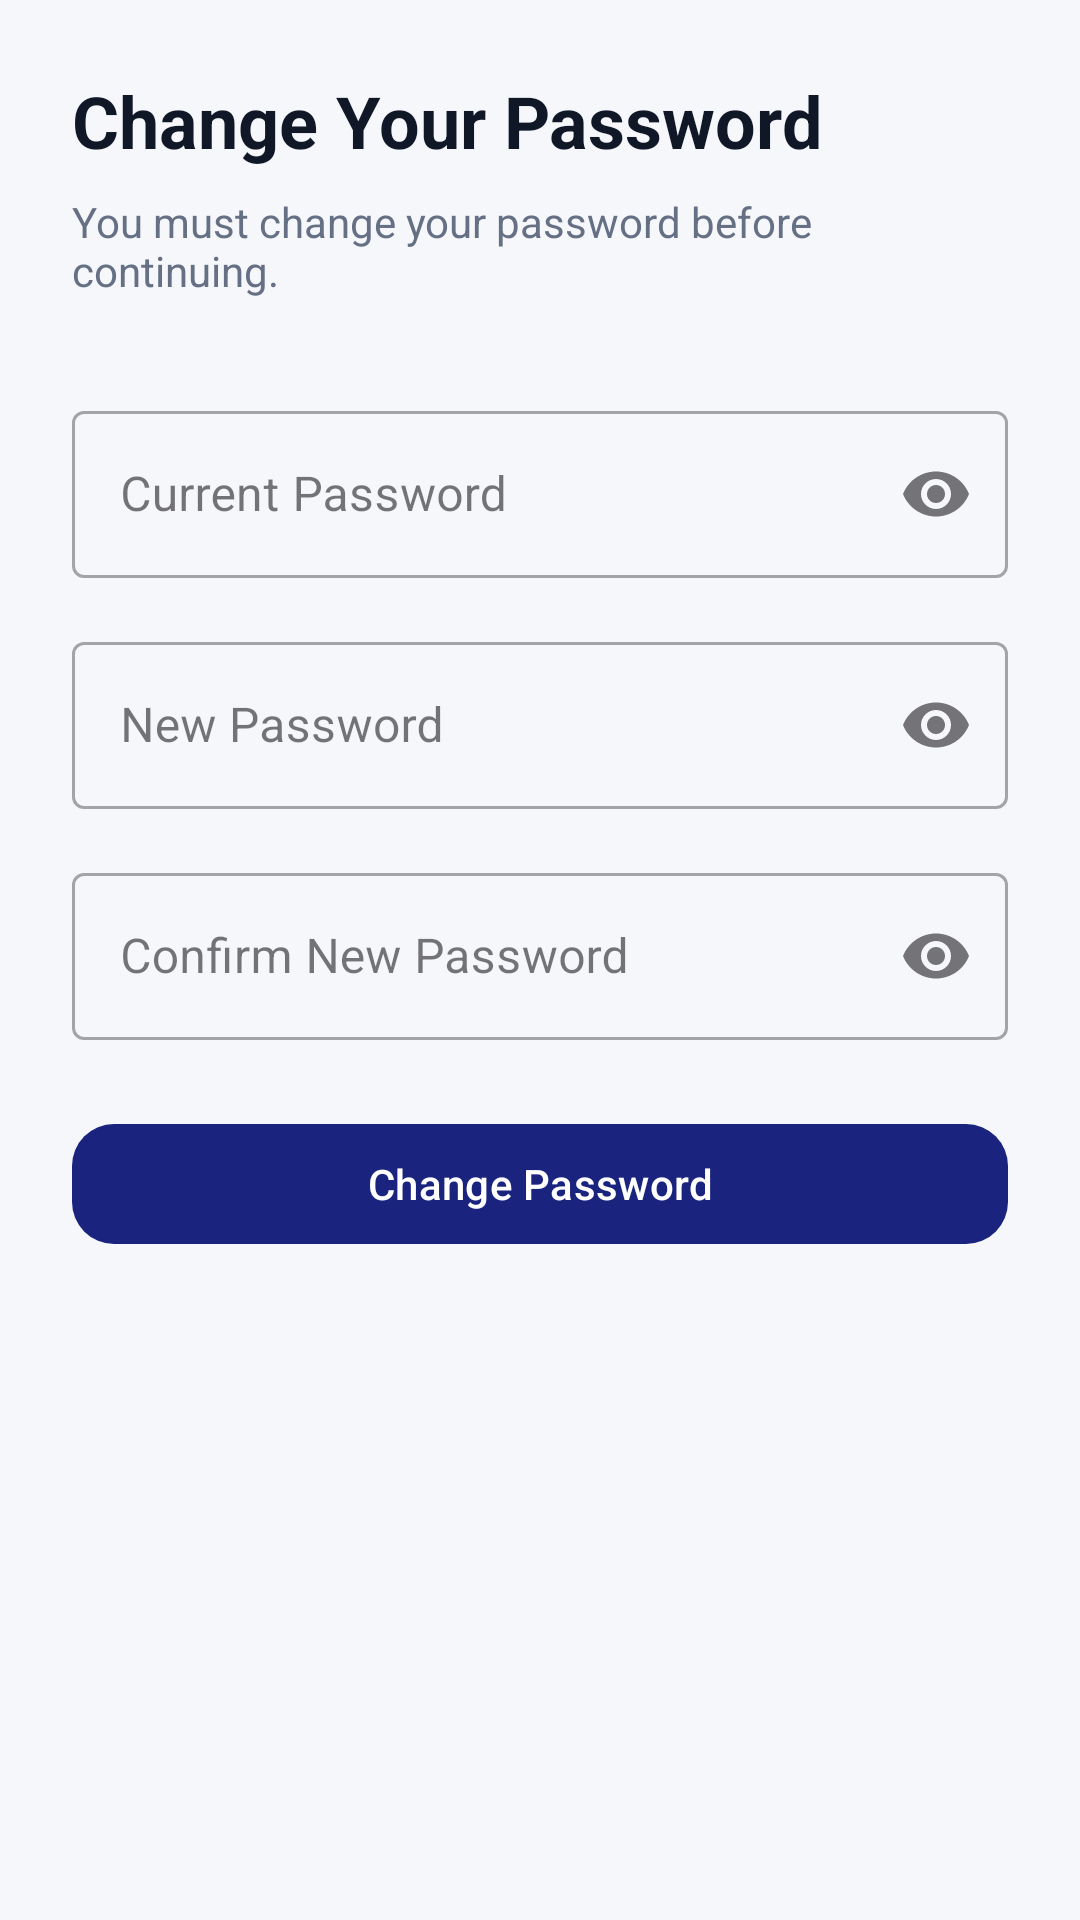

This screen was rendered from an Android layout file. Write that file and the resources it references.
<!-- AndroidManifest.xml: application theme Theme.Unischedule -->
<!-- res/layout/fragment_password_change.xml -->
<?xml version="1.0" encoding="utf-8"?>
<androidx.constraintlayout.widget.ConstraintLayout xmlns:android="http://schemas.android.com/apk/res/android"
    xmlns:app="http://schemas.android.com/apk/res-auto"
    android:layout_width="match_parent"
    android:layout_height="match_parent"
    android:padding="24dp"
    android:background="#F6F7FB">

    <TextView
        android:id="@+id/passwordChangeTitle"
        android:layout_width="wrap_content"
        android:layout_height="wrap_content"
        android:text="Change Your Password"
        android:textSize="24sp"
        android:textStyle="bold"
        android:textColor="#101828"
        app:layout_constraintStart_toStartOf="parent"
        app:layout_constraintTop_toTopOf="parent" />

    <TextView
        android:id="@+id/passwordChangeMessage"
        android:layout_width="0dp"
        android:layout_height="wrap_content"
        android:layout_marginTop="8dp"
        android:text="You must change your password before continuing."
        android:textColor="#667085"
        android:textSize="14sp"
        app:layout_constraintEnd_toEndOf="parent"
        app:layout_constraintStart_toStartOf="parent"
        app:layout_constraintTop_toBottomOf="@id/passwordChangeTitle" />

    <com.google.android.material.textfield.TextInputLayout
        android:id="@+id/currentPasswordLayout"
        style="@style/Widget.MaterialComponents.TextInputLayout.OutlinedBox"
        android:layout_width="0dp"
        android:layout_height="wrap_content"
        android:layout_marginTop="32dp"
        android:hint="Current Password"
        app:endIconMode="password_toggle"
        app:layout_constraintEnd_toEndOf="parent"
        app:layout_constraintStart_toStartOf="parent"
        app:layout_constraintTop_toBottomOf="@id/passwordChangeMessage">

        <com.google.android.material.textfield.TextInputEditText
            android:id="@+id/etCurrentPassword"
            android:layout_width="match_parent"
            android:layout_height="wrap_content"
            android:inputType="textPassword" />
    </com.google.android.material.textfield.TextInputLayout>

    <com.google.android.material.textfield.TextInputLayout
        android:id="@+id/newPasswordLayout"
        style="@style/Widget.MaterialComponents.TextInputLayout.OutlinedBox"
        android:layout_width="0dp"
        android:layout_height="wrap_content"
        android:layout_marginTop="16dp"
        android:hint="New Password"
        app:endIconMode="password_toggle"
        app:layout_constraintEnd_toEndOf="parent"
        app:layout_constraintStart_toStartOf="parent"
        app:layout_constraintTop_toBottomOf="@id/currentPasswordLayout">

        <com.google.android.material.textfield.TextInputEditText
            android:id="@+id/etNewPassword"
            android:layout_width="match_parent"
            android:layout_height="wrap_content"
            android:inputType="textPassword" />
    </com.google.android.material.textfield.TextInputLayout>

    <com.google.android.material.textfield.TextInputLayout
        android:id="@+id/confirmPasswordLayout"
        style="@style/Widget.MaterialComponents.TextInputLayout.OutlinedBox"
        android:layout_width="0dp"
        android:layout_height="wrap_content"
        android:layout_marginTop="16dp"
        android:hint="Confirm New Password"
        app:endIconMode="password_toggle"
        app:layout_constraintEnd_toEndOf="parent"
        app:layout_constraintStart_toStartOf="parent"
        app:layout_constraintTop_toBottomOf="@id/newPasswordLayout">

        <com.google.android.material.textfield.TextInputEditText
            android:id="@+id/etConfirmPassword"
            android:layout_width="match_parent"
            android:layout_height="wrap_content"
            android:inputType="textPassword" />
    </com.google.android.material.textfield.TextInputLayout>

    <TextView
        android:id="@+id/errorText"
        android:layout_width="0dp"
        android:layout_height="wrap_content"
        android:layout_marginTop="8dp"
        android:textColor="#D32F2F"
        android:textSize="13sp"
        android:visibility="gone"
        app:layout_constraintEnd_toEndOf="parent"
        app:layout_constraintStart_toStartOf="parent"
        app:layout_constraintTop_toBottomOf="@id/confirmPasswordLayout" />

    <ProgressBar
        android:id="@+id/progressBar"
        android:layout_width="wrap_content"
        android:layout_height="wrap_content"
        android:layout_marginTop="16dp"
        android:visibility="gone"
        app:layout_constraintEnd_toEndOf="parent"
        app:layout_constraintStart_toStartOf="parent"
        app:layout_constraintTop_toBottomOf="@id/errorText" />

    <com.google.android.material.button.MaterialButton
        android:id="@+id/btnChangePassword"
        android:layout_width="0dp"
        android:layout_height="wrap_content"
        android:layout_marginTop="24dp"
        android:text="Change Password"
        android:textAllCaps="false"
        app:cornerRadius="14dp"
        app:layout_constraintEnd_toEndOf="parent"
        app:layout_constraintStart_toStartOf="parent"
        app:layout_constraintTop_toBottomOf="@id/progressBar" />

</androidx.constraintlayout.widget.ConstraintLayout>
<!-- resources referenced by this layout -->
<resources>
  <style name="Theme.Unischedule" parent="Theme.Material3.DayNight.NoActionBar">
          
          <item name="colorPrimary">@color/navy_blue</item>
          <item name="colorOnPrimary">@color/white</item>
          <item name="colorPrimaryContainer">@color/navy_blue</item>
          <item name="colorOnPrimaryContainer">@color/white</item>
          
          <item name="colorSecondary">@color/vibrant_orange</item>
          <item name="colorOnSecondary">@color/white</item>
  
          
          <item name="android:statusBarColor">?attr/colorPrimaryVariant</item>
  
          
          <item name="textInputStyle">@style/Widget.Material3.TextInputLayout.OutlinedBox</item>
      </style>
  <color name="navy_blue">#1A237E</color>
  <color name="white">#FFFFFFFF</color>
  <color name="vibrant_orange">#FF8C00</color>
</resources>
